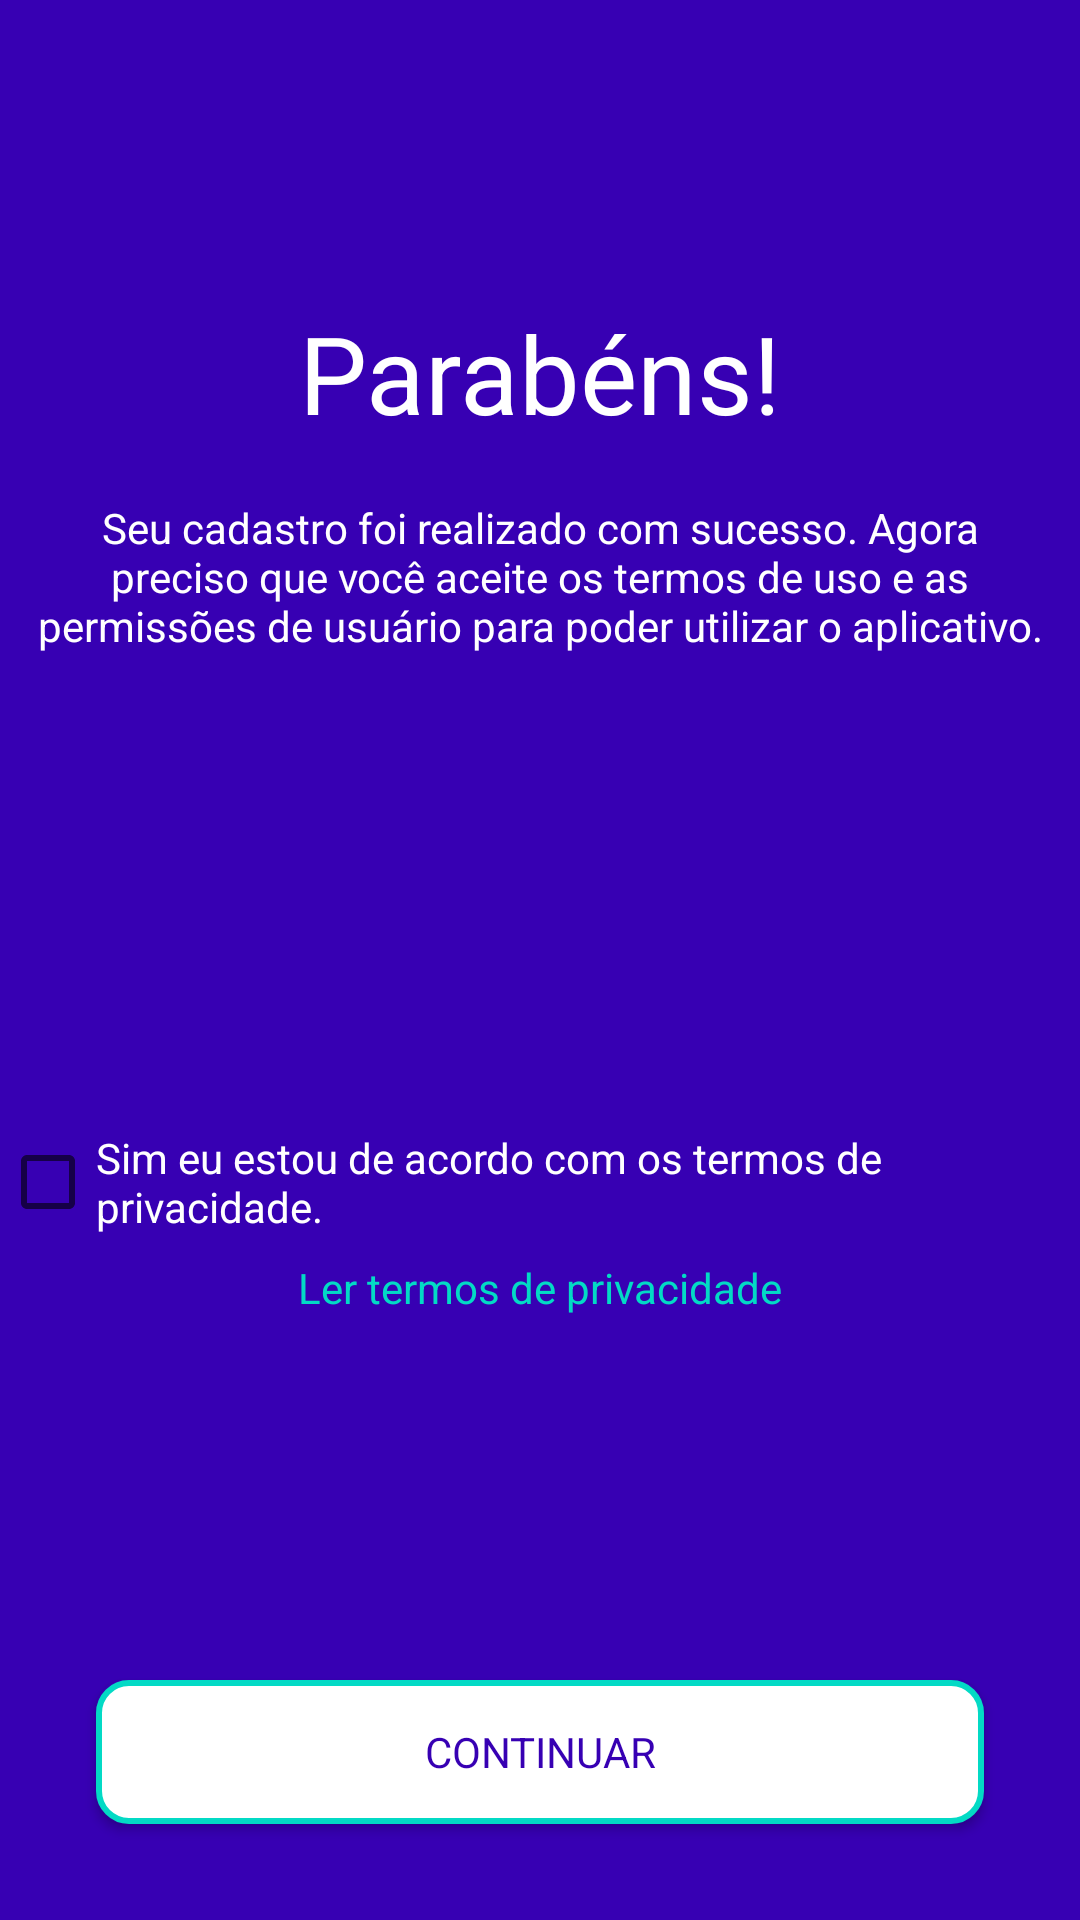

Write the Android layout XML for this screen, with the resource values it uses.
<!-- AndroidManifest.xml: application theme AppTheme -->
<!-- res/layout/activity_boas_vindas.xml -->
<?xml version="1.0" encoding="utf-8"?>
<androidx.constraintlayout.widget.ConstraintLayout xmlns:android="http://schemas.android.com/apk/res/android"
    xmlns:app="http://schemas.android.com/apk/res-auto"
    xmlns:tools="http://schemas.android.com/tools"
    android:layout_width="match_parent"
    android:layout_height="match_parent"
    android:background="@color/colorPrimaryDark"
    tools:context=".activity.BoasVindasActivity">

    <Button
        android:id="@+id/btnContunuarBoasVindas"
        android:layout_width="0dp"
        android:layout_height="wrap_content"
        android:layout_marginStart="32dp"
        android:layout_marginLeft="32dp"
        android:layout_marginEnd="32dp"
        android:layout_marginRight="32dp"
        android:layout_marginBottom="32dp"
        android:background="@drawable/shape_button"
        android:text="Continuar"
        android:textColor="@color/colorPrimaryDark"
        app:layout_constraintBottom_toBottomOf="parent"
        app:layout_constraintEnd_toEndOf="parent"
        app:layout_constraintStart_toStartOf="parent" />

    <TextView
        android:id="@+id/textView13"
        android:layout_width="wrap_content"
        android:layout_height="wrap_content"
        android:layout_marginTop="100dp"
        android:text="Parabéns!"
        android:textColor="#FFFFFF"
        android:textSize="36sp"
        app:layout_constraintEnd_toEndOf="parent"
        app:layout_constraintStart_toStartOf="parent"
        app:layout_constraintTop_toTopOf="parent" />

    <TextView
        android:id="@+id/textView14"
        android:layout_width="wrap_content"
        android:layout_height="wrap_content"
        android:padding="10dp"
        android:gravity="center"
        android:layout_marginTop="8dp"
        android:text="Seu cadastro foi realizado com sucesso. Agora preciso que você aceite os termos de uso e as permissões de usuário para poder utilizar o aplicativo."
        android:textColor="#FFFFFF"
        app:layout_constraintEnd_toEndOf="parent"
        app:layout_constraintStart_toStartOf="parent"
        app:layout_constraintTop_toBottomOf="@+id/textView13" />

    <CheckBox
        android:id="@+id/checkBoxTemosContrato"
        android:layout_width="wrap_content"
        android:layout_height="wrap_content"
        android:text="Sim eu estou de acordo com os termos de privacidade."
        android:textColor="#FFFFFF"
        android:textColorHint="#FFFFFF"
        app:layout_constraintBottom_toTopOf="@+id/btnContunuarBoasVindas"
        app:layout_constraintEnd_toEndOf="parent"
        app:layout_constraintStart_toStartOf="parent"
        app:layout_constraintTop_toBottomOf="@+id/textView14" />

    <TextView
        android:id="@+id/textView17"
        android:layout_width="wrap_content"
        android:layout_height="wrap_content"
        android:layout_marginTop="8dp"
        android:text="Ler termos de privacidade"
        android:textColor="@color/colorAccent"
        app:layout_constraintEnd_toEndOf="@+id/checkBoxTemosContrato"
        app:layout_constraintStart_toStartOf="@+id/checkBoxTemosContrato"
        app:layout_constraintTop_toBottomOf="@+id/checkBoxTemosContrato" />

</androidx.constraintlayout.widget.ConstraintLayout>
<!-- resources referenced by this layout -->
<resources>
  <color name="colorAccent">#03DAC5</color>
  <color name="colorPrimaryDark">#3700B3</color>
  <!-- drawable shape_button (drawable) -->
  <?xml version="1.0" encoding="utf-8"?>
  <shape xmlns:android="http://schemas.android.com/apk/res/android">
  
      <corners android:radius="10dp"></corners>
      <stroke android:width="2dp"
          android:color="@color/colorAccent"></stroke>
      <gradient android:startColor="#FFFFFF"
          android:endColor="#FFFFFF"></gradient>
  </shape>
  <style name="AppTheme" parent="Theme.AppCompat.Light.NoActionBar">
          
          <item name="colorPrimary">@color/colorPrimary</item>
          <item name="colorPrimaryDark">@color/colorPrimaryDark</item>
          <item name="colorAccent">@color/colorAccent</item>
          <item name="fontFamily">@font/ubuntu_regular</item>
      </style>
  <color name="colorPrimary">#6200EE</color>
</resources>
